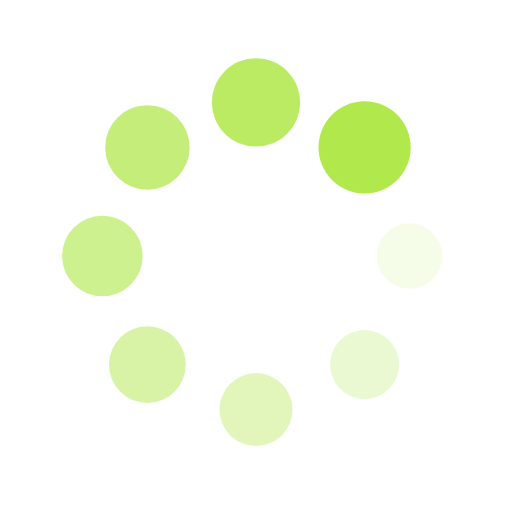
t = 0.00 s
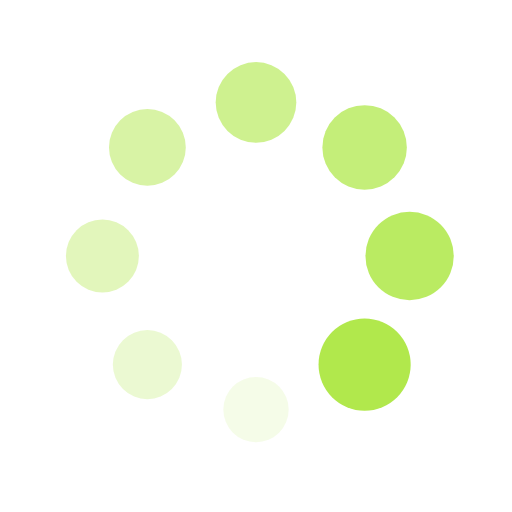
t = 0.25 s
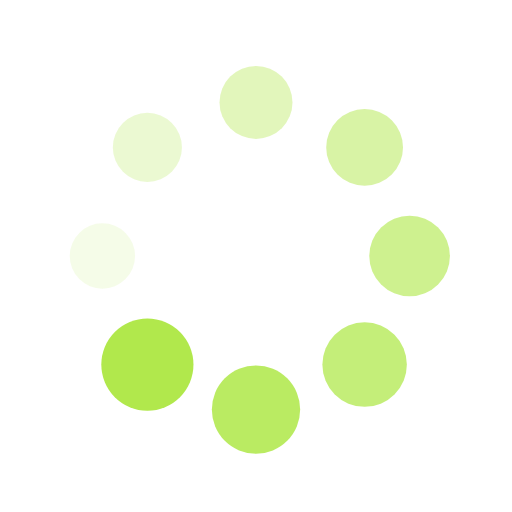
t = 0.50 s
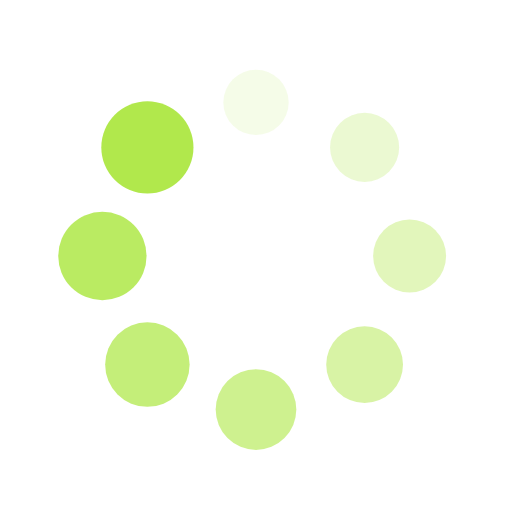
t = 0.75 s

The animated SVG that drew these frames (rendered in a browser with its animation timeline set to each time). Animation: 16 SMIL elements (animate=8,animateTransform=8); one cycle of 1.00 s, repeats indefinitely.

<?xml version="1.0" encoding="utf-8"?>
<svg xmlns="http://www.w3.org/2000/svg" xmlns:xlink="http://www.w3.org/1999/xlink" style="margin: auto; background: none; display: block; shape-rendering: auto;" width="105px" height="105px" viewBox="0 0 100 100" preserveAspectRatio="xMidYMid">
<g transform="translate(80,50)">
<g transform="rotate(0)">
<circle cx="0" cy="0" r="6" fill="#b1e84c" fill-opacity="1">
  <animateTransform attributeName="transform" type="scale" begin="-0.875s" values="1.5 1.5;1 1" keyTimes="0;1" dur="1s" repeatCount="indefinite"></animateTransform>
  <animate attributeName="fill-opacity" keyTimes="0;1" dur="1s" repeatCount="indefinite" values="1;0" begin="-0.875s"></animate>
</circle>
</g>
</g><g transform="translate(71.21320343559643,71.21320343559643)">
<g transform="rotate(45)">
<circle cx="0" cy="0" r="6" fill="#b1e84c" fill-opacity="0.875">
  <animateTransform attributeName="transform" type="scale" begin="-0.75s" values="1.5 1.5;1 1" keyTimes="0;1" dur="1s" repeatCount="indefinite"></animateTransform>
  <animate attributeName="fill-opacity" keyTimes="0;1" dur="1s" repeatCount="indefinite" values="1;0" begin="-0.75s"></animate>
</circle>
</g>
</g><g transform="translate(50,80)">
<g transform="rotate(90)">
<circle cx="0" cy="0" r="6" fill="#b1e84c" fill-opacity="0.75">
  <animateTransform attributeName="transform" type="scale" begin="-0.625s" values="1.5 1.5;1 1" keyTimes="0;1" dur="1s" repeatCount="indefinite"></animateTransform>
  <animate attributeName="fill-opacity" keyTimes="0;1" dur="1s" repeatCount="indefinite" values="1;0" begin="-0.625s"></animate>
</circle>
</g>
</g><g transform="translate(28.786796564403577,71.21320343559643)">
<g transform="rotate(135)">
<circle cx="0" cy="0" r="6" fill="#b1e84c" fill-opacity="0.625">
  <animateTransform attributeName="transform" type="scale" begin="-0.5s" values="1.5 1.5;1 1" keyTimes="0;1" dur="1s" repeatCount="indefinite"></animateTransform>
  <animate attributeName="fill-opacity" keyTimes="0;1" dur="1s" repeatCount="indefinite" values="1;0" begin="-0.5s"></animate>
</circle>
</g>
</g><g transform="translate(20,50.00000000000001)">
<g transform="rotate(180)">
<circle cx="0" cy="0" r="6" fill="#b1e84c" fill-opacity="0.5">
  <animateTransform attributeName="transform" type="scale" begin="-0.375s" values="1.5 1.5;1 1" keyTimes="0;1" dur="1s" repeatCount="indefinite"></animateTransform>
  <animate attributeName="fill-opacity" keyTimes="0;1" dur="1s" repeatCount="indefinite" values="1;0" begin="-0.375s"></animate>
</circle>
</g>
</g><g transform="translate(28.78679656440357,28.786796564403577)">
<g transform="rotate(225)">
<circle cx="0" cy="0" r="6" fill="#b1e84c" fill-opacity="0.375">
  <animateTransform attributeName="transform" type="scale" begin="-0.25s" values="1.5 1.5;1 1" keyTimes="0;1" dur="1s" repeatCount="indefinite"></animateTransform>
  <animate attributeName="fill-opacity" keyTimes="0;1" dur="1s" repeatCount="indefinite" values="1;0" begin="-0.25s"></animate>
</circle>
</g>
</g><g transform="translate(49.99999999999999,20)">
<g transform="rotate(270)">
<circle cx="0" cy="0" r="6" fill="#b1e84c" fill-opacity="0.25">
  <animateTransform attributeName="transform" type="scale" begin="-0.125s" values="1.5 1.5;1 1" keyTimes="0;1" dur="1s" repeatCount="indefinite"></animateTransform>
  <animate attributeName="fill-opacity" keyTimes="0;1" dur="1s" repeatCount="indefinite" values="1;0" begin="-0.125s"></animate>
</circle>
</g>
</g><g transform="translate(71.21320343559643,28.78679656440357)">
<g transform="rotate(315)">
<circle cx="0" cy="0" r="6" fill="#b1e84c" fill-opacity="0.125">
  <animateTransform attributeName="transform" type="scale" begin="0s" values="1.5 1.5;1 1" keyTimes="0;1" dur="1s" repeatCount="indefinite"></animateTransform>
  <animate attributeName="fill-opacity" keyTimes="0;1" dur="1s" repeatCount="indefinite" values="1;0" begin="0s"></animate>
</circle>
</g>
</g>
<!-- [ldio] generated by https://loading.io/ --></svg>
